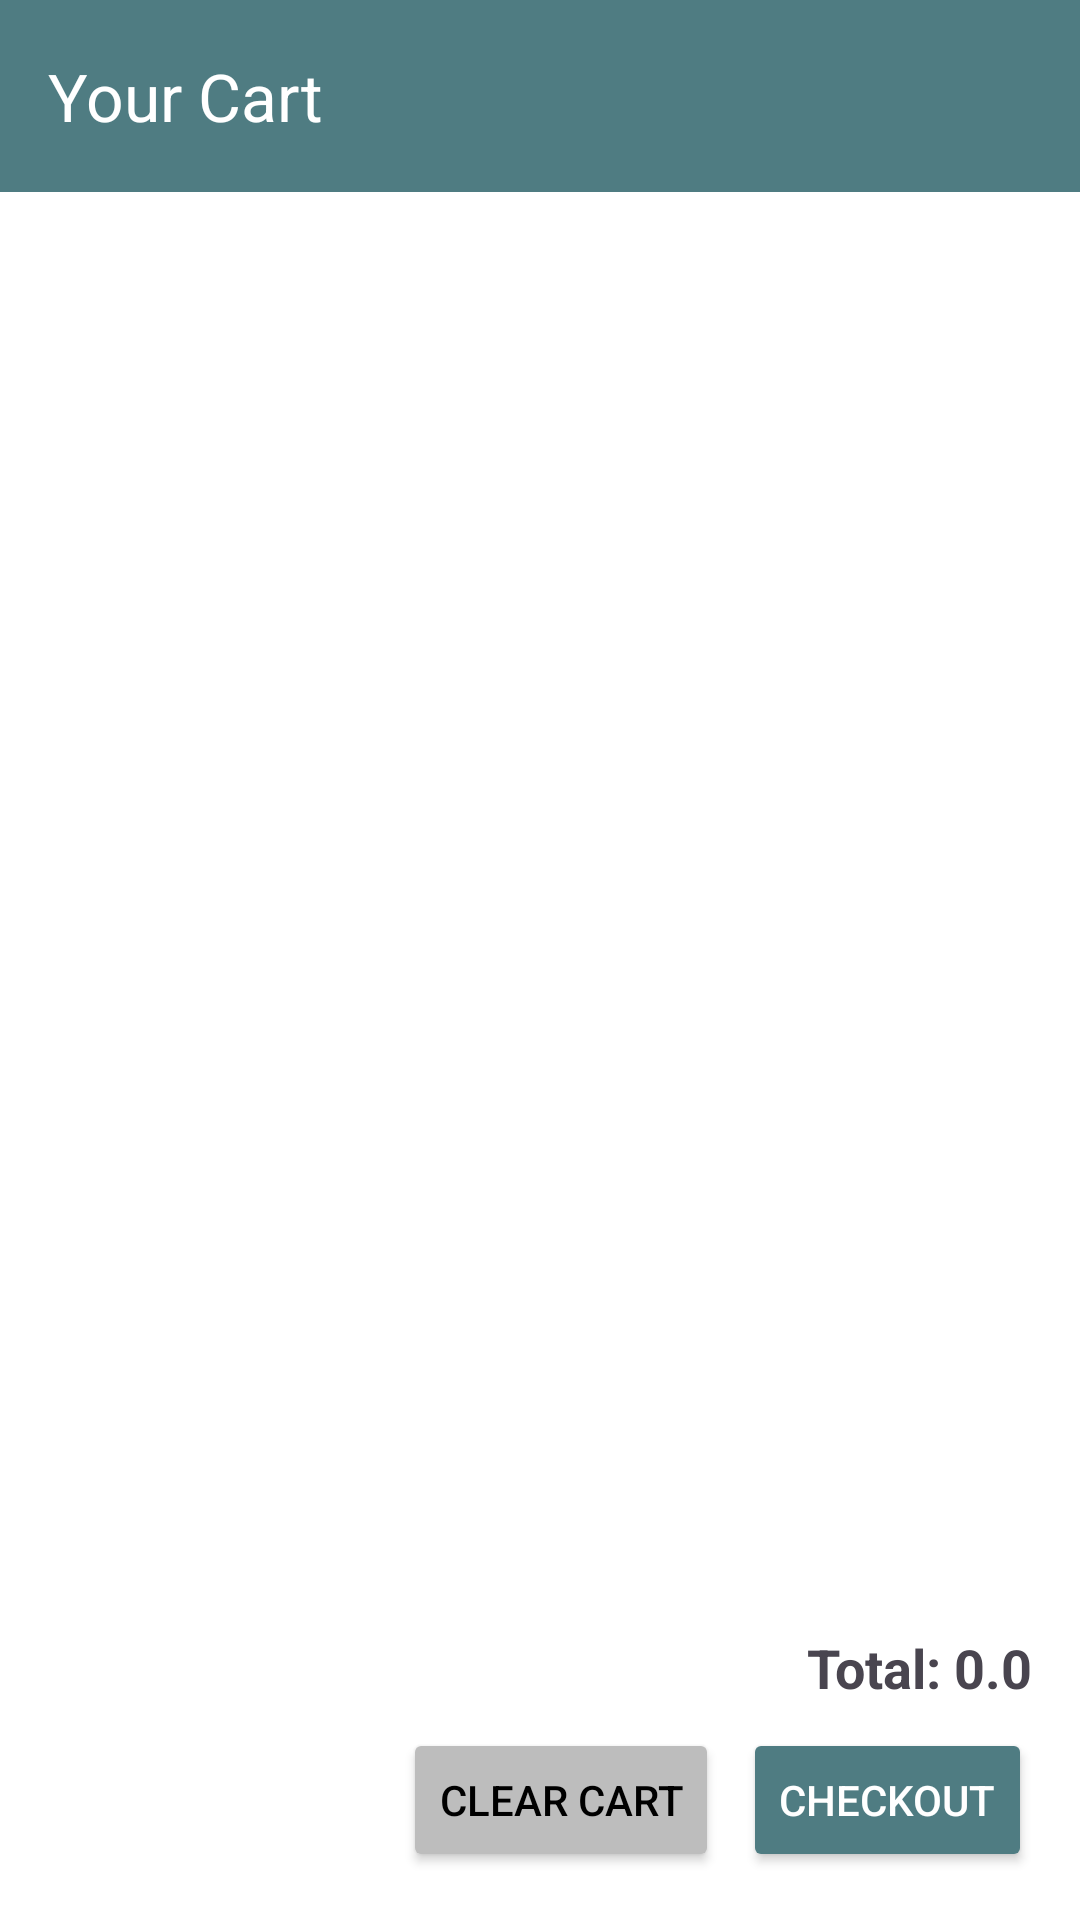

Here is an Android app screen rendered from its layout file. Give the layout XML and the strings, colors and styles it references.
<!-- AndroidManifest.xml: application theme Theme.Talabat -->
<!-- res/layout/fragment_cart.xml -->
<?xml version="1.0" encoding="utf-8"?>
<LinearLayout
    xmlns:android="http://schemas.android.com/apk/res/android"
    xmlns:app="http://schemas.android.com/apk/res-auto"
    android:orientation="vertical"
    android:layout_width="match_parent"
    android:layout_height="match_parent"
    android:background="#FFFFFF">

    
    <com.google.android.material.appbar.MaterialToolbar
        android:id="@+id/cartToolbar"
        android:layout_width="match_parent"
        android:layout_height="wrap_content"
        android:background="#4F7C82"
        android:theme="@style/ThemeOverlay.MaterialComponents.ActionBar"
        app:title="Your Cart"
        app:titleTextColor="@android:color/white"
        app:navigationIcon="@drawable/ic_arrow_back"
        android:contentDescription="Cart Toolbar, navigate back" />

    <LinearLayout
        android:layout_width="match_parent"
        android:layout_height="match_parent"
        android:orientation="vertical"
        android:padding="16dp">

        
        <androidx.recyclerview.widget.RecyclerView
            android:id="@+id/recyclerViewCart"
            android:layout_width="match_parent"
            android:layout_height="0dp"
            android:layout_weight="1"
            android:clipToPadding="false"
            android:contentDescription="List of items in your cart" />

        
        <EditText
            android:id="@+id/etDeliveryAddress"
            android:layout_width="match_parent"
            android:layout_height="wrap_content"
            android:hint="Enter delivery address"
            android:paddingTop="8dp"
            android:visibility="gone"
            android:contentDescription="Delivery address input" />

        
        <TextView
            android:id="@+id/tvDeliveryPrice"
            android:layout_width="match_parent"
            android:layout_height="wrap_content"
            android:paddingTop="8dp"
            android:text="Delivery Price: 0.0"
            android:visibility="gone"
            android:contentDescription="Current delivery price" />

        
        <TextView
            android:id="@+id/tvTotal"
            android:layout_width="match_parent"
            android:layout_height="wrap_content"
            android:gravity="end"
            android:paddingTop="12dp"
            android:text="Total: 0.0"
            android:textSize="18sp"
            android:textStyle="bold"
            android:contentDescription="Total price for all items in your cart" />

        
        <LinearLayout
            android:layout_width="match_parent"
            android:layout_height="wrap_content"
            android:gravity="end"
            android:orientation="horizontal"
            android:paddingTop="8dp">

            
            <Button
                android:id="@+id/btnClearCart"
                android:layout_width="wrap_content"
                android:layout_height="wrap_content"
                android:layout_marginEnd="8dp"
                android:backgroundTint="#BDBDBD"
                android:text="Clear Cart"
                android:textColor="#000000"
                android:contentDescription="Clear all items from cart" />

            
            <Button
                android:id="@+id/btnCheckout"
                android:layout_width="wrap_content"
                android:layout_height="wrap_content"
                android:backgroundTint="#4F7C82"
                android:text="Checkout"
                android:textColor="#FFFFFF"
                android:contentDescription="Proceed to checkout" />
        </LinearLayout>

        
    </LinearLayout>
</LinearLayout>
<!-- resources referenced by this layout -->
<resources>
  <style name="Theme.Talabat" parent="Base.Theme.Talabat" />
  <style name="Base.Theme.Talabat" parent="Theme.Material3.DayNight.NoActionBar">
          
          
      </style>
</resources>
